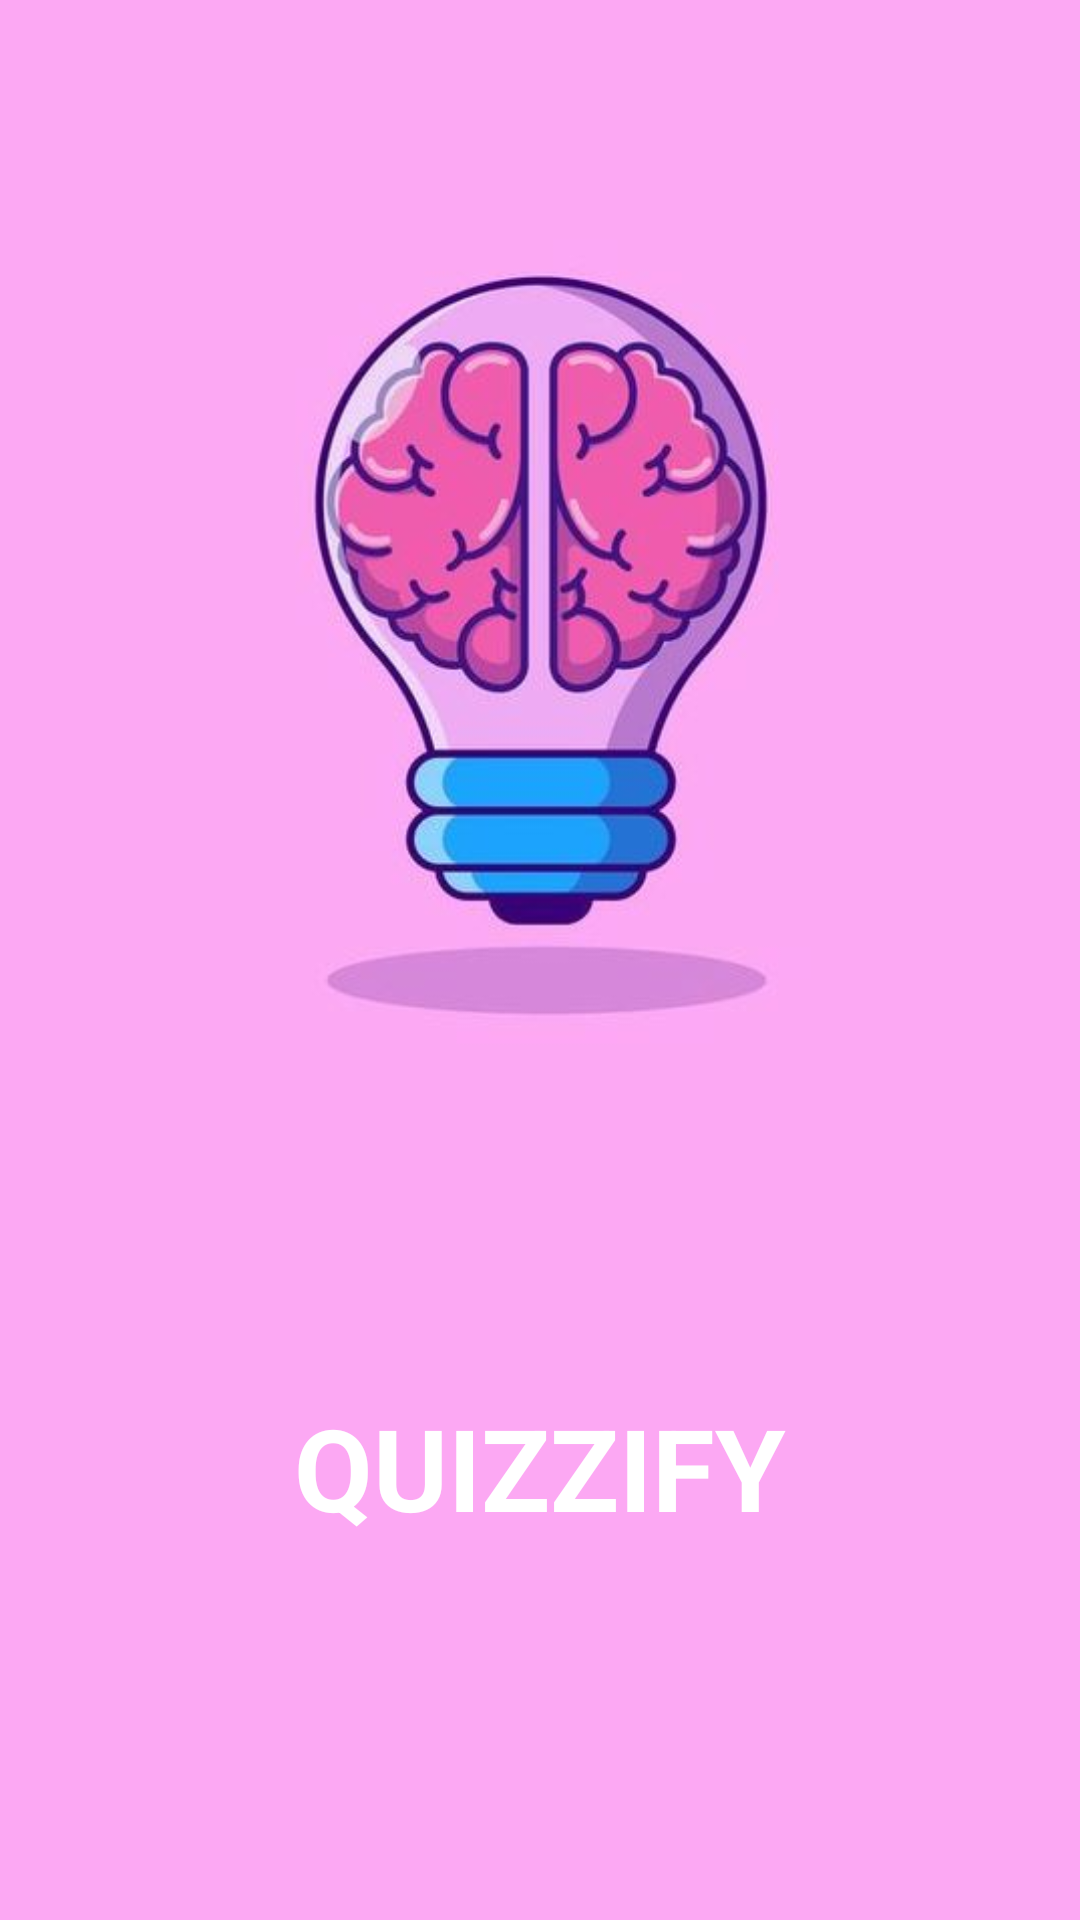

Layout XML and referenced resources for this Android screen:
<!-- AndroidManifest.xml: activity theme Base.Theme.Quizzify -->
<!-- res/layout/activity_welcome.xml -->
<?xml version="1.0" encoding="utf-8"?>
<androidx.constraintlayout.widget.ConstraintLayout xmlns:android="http://schemas.android.com/apk/res/android"
    xmlns:app="http://schemas.android.com/apk/res-auto"
    xmlns:tools="http://schemas.android.com/tools"
    android:layout_width="match_parent"
    android:layout_height="match_parent"
    tools:context=".WelcomeActivity"
    android:background="@color/pink">

    <ImageView
        android:id="@+id/imageView"
        android:layout_width="378dp"
        android:layout_height="401dp"
        app:layout_constraintBottom_toBottomOf="parent"
        app:layout_constraintEnd_toEndOf="parent"
        app:layout_constraintHorizontal_bias="0.515"
        app:layout_constraintStart_toStartOf="parent"
        app:layout_constraintTop_toTopOf="parent"
        app:layout_constraintVertical_bias="0.062"
        app:srcCompat="@drawable/icon" />

    <TextView
        android:id="@+id/textViewSplash"
        android:layout_width="wrap_content"
        android:layout_height="wrap_content"
        android:layout_marginTop="48dp"
        android:text="QUIZZIFY"
        android:textSize="38sp"
        android:textStyle="bold"
        android:textColor="@color/white"
        app:layout_constraintBottom_toBottomOf="parent"
        app:layout_constraintEnd_toEndOf="parent"
        app:layout_constraintStart_toStartOf="parent"
        app:layout_constraintTop_toBottomOf="@+id/imageView"
        app:layout_constraintVertical_bias="0.0" />
</androidx.constraintlayout.widget.ConstraintLayout>
<!-- resources referenced by this layout -->
<resources>
  <color name="pink">#fca8f3</color>
  <color name="white">#FFFFFFFF</color>
  <!-- drawable icon: jpeg bitmap (drawable, 17515 bytes) -->
  <style name="Base.Theme.Quizzify" parent="Theme.Material3.DayNight.NoActionBar">
          
          
          <item name="colorPrimary">@color/pink</item>
      </style>
</resources>
